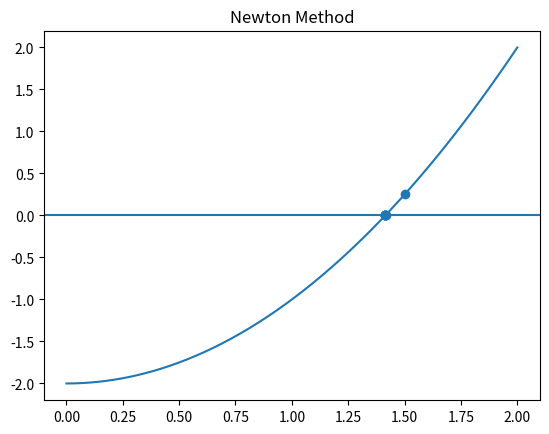

Generate this figure with matplotlib:
import matplotlib.pyplot as plt

def f(x):
    return x**2 - 2

def df(x):
    return 2*x

x = 1.5  # giá trị ban đầu
steps = [x]

for i in range(6):
    x = x - f(x)/df(x)
    steps.append(x)

print("Nghiệm gần đúng:", x)

# Vẽ minh họa
import numpy as np
x_vals = np.linspace(0, 2, 400)
y_vals = x_vals**2 - 2

plt.plot(x_vals, y_vals)
plt.axhline(0)
plt.scatter(steps, [f(s) for s in steps])
plt.title("Newton Method")
plt.show()
